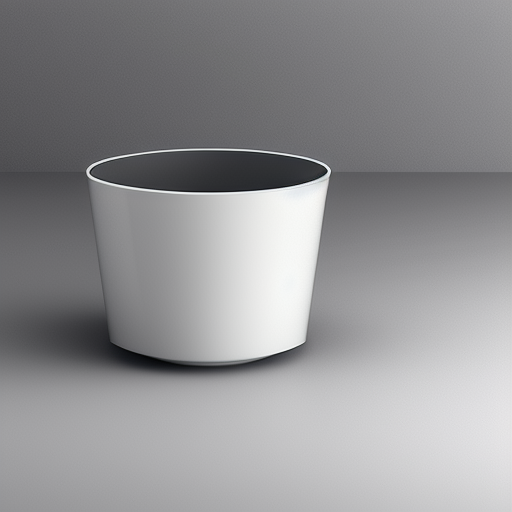
Generation parameters embedded in this image by AUTOMATIC1111 Stable Diffusion web UI or a fork of it (Forge, ...) (PNG 'parameters' text chunk):
An empty white vase on a white background. 
Negative prompt: Flowers, contains
Steps: 20, Sampler: Euler a, CFG scale: 7, Seed: 126779788, Size: 512x512, Model hash: c0d1994c73, Model: realisticVisionV20_v20NoVAE, ControlNet: "preprocessor: canny, model: control_v11p_sd15_canny [d14c016b], weight: 1, starting/ending: (0, 1), resize mode: Crop and Resize, pixel perfect: False, control mode: ControlNet is more important, preprocessor params: (512, 156, 223)", Version: v1.3.2